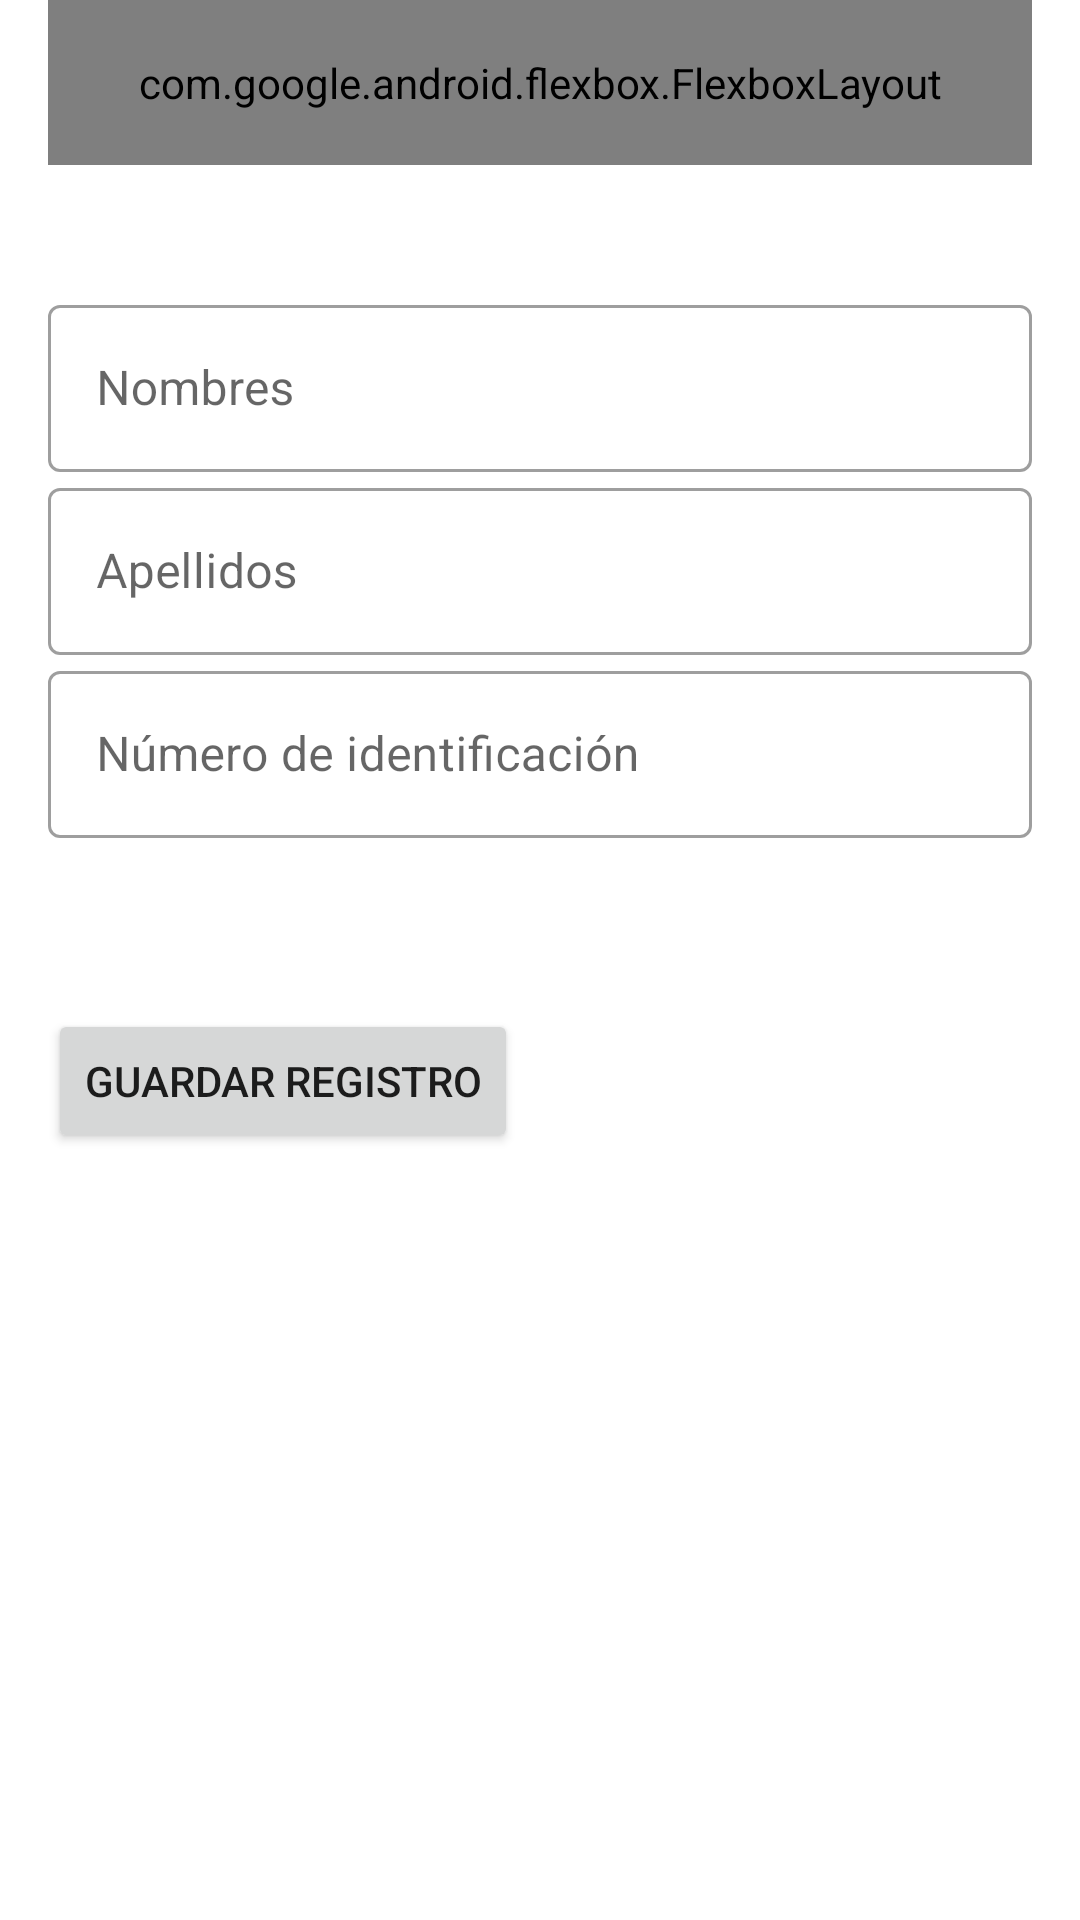

Produce the Android XML layout that renders to this screen, including the resource entries it uses.
<!-- AndroidManifest.xml: application theme Theme.Material3 -->
<!-- res/layout/activity_main.xml -->
<?xml version="1.0" encoding="utf-8"?>
<LinearLayout xmlns:android="http://schemas.android.com/apk/res/android"
    android:layout_width="match_parent"
    android:layout_height="match_parent"
    xmlns:app="http://schemas.android.com/apk/res-auto"
    android:paddingLeft="16dp"
    android:paddingRight="16dp"
    android:orientation="vertical">

    <com.google.android.flexbox.FlexboxLayout
        android:layout_width="match_parent"
        android:layout_height="55dp"
        app:alignContent="flex_start"
        app:alignItems="center"
        app:flexWrap="wrap"
        >

        <ImageButton
            android:id="@+id/btn_volver"
            style="@style/Widget.AppCompat.CompoundButton.Switch"
            android:layout_width="wrap_content"
            android:layout_height="wrap_content"
            android:layout_gravity="center"
            android:src="@android:drawable/ic_btn_speak_now" />

        <TextView
            android:id="@+id/testView"
            android:layout_width="wrap_content"
            android:layout_height="wrap_content"
            android:text="Sergio Rivera"

            android:textSize="14dp"
            android:textStyle="bold" />


    </com.google.android.flexbox.FlexboxLayout>

<LinearLayout
    android:layout_width="match_parent"
    android:layout_height="wrap_content"
    android:orientation="vertical"
    android:layout_marginTop="20pt">

    <com.google.android.material.textfield.TextInputLayout
        android:layout_width="match_parent"
        android:layout_height="wrap_content"
        android:hint="Nombres"
        style="@style/Widget.MaterialComponents.TextInputLayout.OutlinedBox">

        <com.google.android.material.textfield.TextInputEditText
            android:id="@+id/names"
            android:layout_width="match_parent"
            android:layout_height="wrap_content"
            />
    </com.google.android.material.textfield.TextInputLayout>

    <com.google.android.material.textfield.TextInputLayout
        android:layout_width="match_parent"
        android:layout_height="wrap_content"
        android:hint="Apellidos"
        style="@style/Widget.MaterialComponents.TextInputLayout.OutlinedBox">

        <com.google.android.material.textfield.TextInputEditText
            android:id="@+id/last_name"
            android:layout_width="match_parent"
            android:layout_height="wrap_content"
            />
    </com.google.android.material.textfield.TextInputLayout>


    <com.google.android.material.textfield.TextInputLayout
        android:layout_width="match_parent"
        android:layout_height="wrap_content"
        android:hint="Número de identificación"
        style="@style/Widget.MaterialComponents.TextInputLayout.OutlinedBox">

        <com.google.android.material.textfield.TextInputEditText
            android:id="@+id/number_identification"
            android:layout_width="match_parent"
            android:layout_height="wrap_content"
            />
    </com.google.android.material.textfield.TextInputLayout>


    <TextView
        android:id="@+id/info"
        android:layout_width="match_parent"
        android:layout_height="wrap_content" />

    <TextView
        android:id="@+id/info2"
        android:layout_width="match_parent"
        android:layout_height="wrap_content" />

    <TextView
        android:id="@+id/info3"
        android:layout_width="match_parent"
        android:layout_height="wrap_content" />

    <Button
        android:id="@+id/send"
        android:layout_width="wrap_content"
        android:layout_height="wrap_content"
        android:text="Guardar registro" />

    </LinearLayout>
</LinearLayout>
<!-- resources referenced by this layout -->
<resources>
  <style name="Theme.Material3" parent="Theme.MaterialComponents.DayNight.DarkActionBar">
          
          <item name="colorPrimary">@color/purple_500</item>
          <item name="colorPrimaryVariant">@color/purple_700</item>
          <item name="colorOnPrimary">@color/white</item>
          
          <item name="colorSecondary">@color/teal_200</item>
          <item name="colorSecondaryVariant">@color/teal_700</item>
          <item name="colorOnSecondary">@color/black</item>
          
          <item name="android:statusBarColor" tools:targetApi="l">?attr/colorPrimaryVariant</item>
          
      </style>
  <color name="purple_500">#2F75E1</color>
  <color name="purple_700">#FF3700B3</color>
  <color name="white">#FFFFFFFF</color>
  <color name="teal_200">#FF03DAC5</color>
  <color name="teal_700">#FF018786</color>
  <color name="black">#FF000000</color>
</resources>
